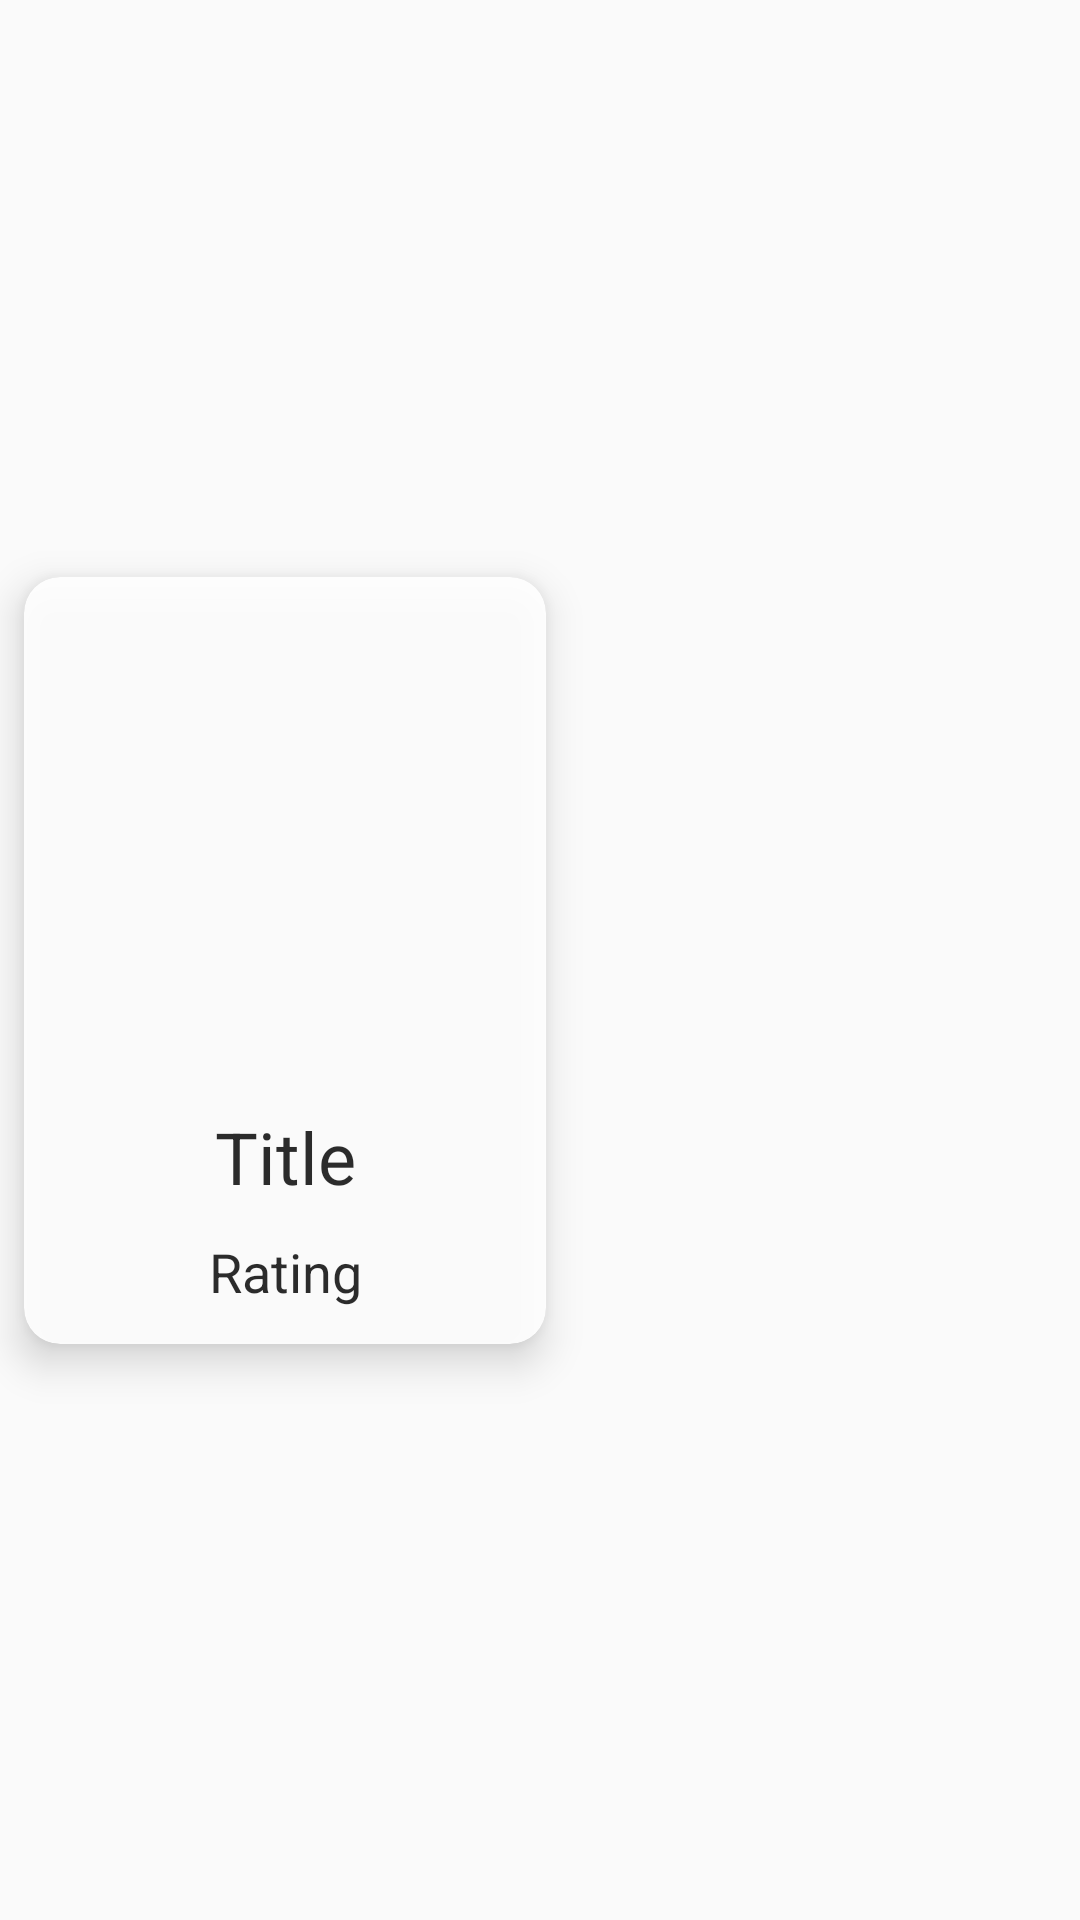

Android layout source for this screen:
<!-- AndroidManifest.xml: application theme AppTheme.NoActionBar -->
<!-- res/layout/dashboard_list.xml -->
<?xml version="1.0" encoding="utf-8"?>
<androidx.constraintlayout.widget.ConstraintLayout xmlns:android="http://schemas.android.com/apk/res/android"
    xmlns:app="http://schemas.android.com/apk/res-auto"
    xmlns:tools="http://schemas.android.com/tools"
    android:layout_width="wrap_content"
    android:layout_height="wrap_content">

    <androidx.cardview.widget.CardView
        android:id="@+id/cv_last_added"
        android:layout_width="0dp"
        android:layout_height="wrap_content"
        android:layout_margin="8dp"
        android:layout_marginStart="5dp"
        android:layout_marginLeft="5dp"
        android:layout_marginTop="15dp"
        android:layout_marginBottom="15dp"
        android:alpha="0.9"
        android:checkable="true"
        android:clickable="true"
        android:focusable="true"
        app:cardBackgroundColor="@color/colorWhite"
        app:cardCornerRadius="12dp"
        app:cardElevation="8dp"
        app:contentPadding="2dp"
        app:layout_constraintBottom_toBottomOf="parent"
        app:layout_constraintStart_toStartOf="parent"
        app:layout_constraintTop_toTopOf="parent">

        <androidx.constraintlayout.widget.ConstraintLayout
            android:layout_width="wrap_content"
            android:layout_height="wrap_content"
            android:layout_margin="5dp"
            android:alpha="0.9"
            android:background="@color/colorWhite"
            android:padding="5dp">

            <ImageView
                android:id="@+id/imageViewPosterRecommended"
                android:layout_width="150dp"
                android:layout_height="150dp"
                android:contentDescription="@string/src_recommenation_subtitle"
                app:layout_constraintEnd_toEndOf="parent"
                app:layout_constraintStart_toStartOf="parent"
                app:layout_constraintTop_toTopOf="parent"
                app:srcCompat="@drawable/ic_default_movie" />

            <TextView
                android:id="@+id/tvTitle"
                android:layout_width="wrap_content"
                android:layout_height="wrap_content"
                android:layout_marginStart="20dp"
                android:layout_marginLeft="20dp"
                android:layout_marginTop="15dp"
                android:layout_marginEnd="20dp"
                android:layout_marginRight="20dp"
                android:gravity="center"
                android:text="@string/srcTitle"
                android:textSize="24sp"
                app:layout_constraintEnd_toEndOf="parent"
                app:layout_constraintStart_toStartOf="parent"
                app:layout_constraintTop_toBottomOf="@+id/imageViewPosterRecommended" />

            <TextView
                android:id="@+id/textViewRatingRecommended"
                android:layout_width="wrap_content"
                android:layout_height="wrap_content"
                android:layout_marginStart="20dp"
                android:layout_marginLeft="20dp"
                android:layout_marginTop="10dp"
                android:layout_marginEnd="20dp"
                android:layout_marginRight="20dp"
                android:gravity="center"
                android:text="Rating"
                android:textSize="18sp"
                app:layout_constraintEnd_toEndOf="parent"
                app:layout_constraintStart_toStartOf="parent"
                app:layout_constraintTop_toBottomOf="@+id/tvTitle" />

        </androidx.constraintlayout.widget.ConstraintLayout>

    </androidx.cardview.widget.CardView>

</androidx.constraintlayout.widget.ConstraintLayout>
<!-- resources referenced by this layout -->
<resources>
  <color name="colorWhite">#ffffff</color>
  <string name="srcTitle">Title</string>
  <string name="src_recommenation_subtitle">Subtitle</string>
  <style name="AppTheme.NoActionBar">
          <item name="windowActionBar">false</item>
          <item name="windowNoTitle">true</item>
      </style>
</resources>
